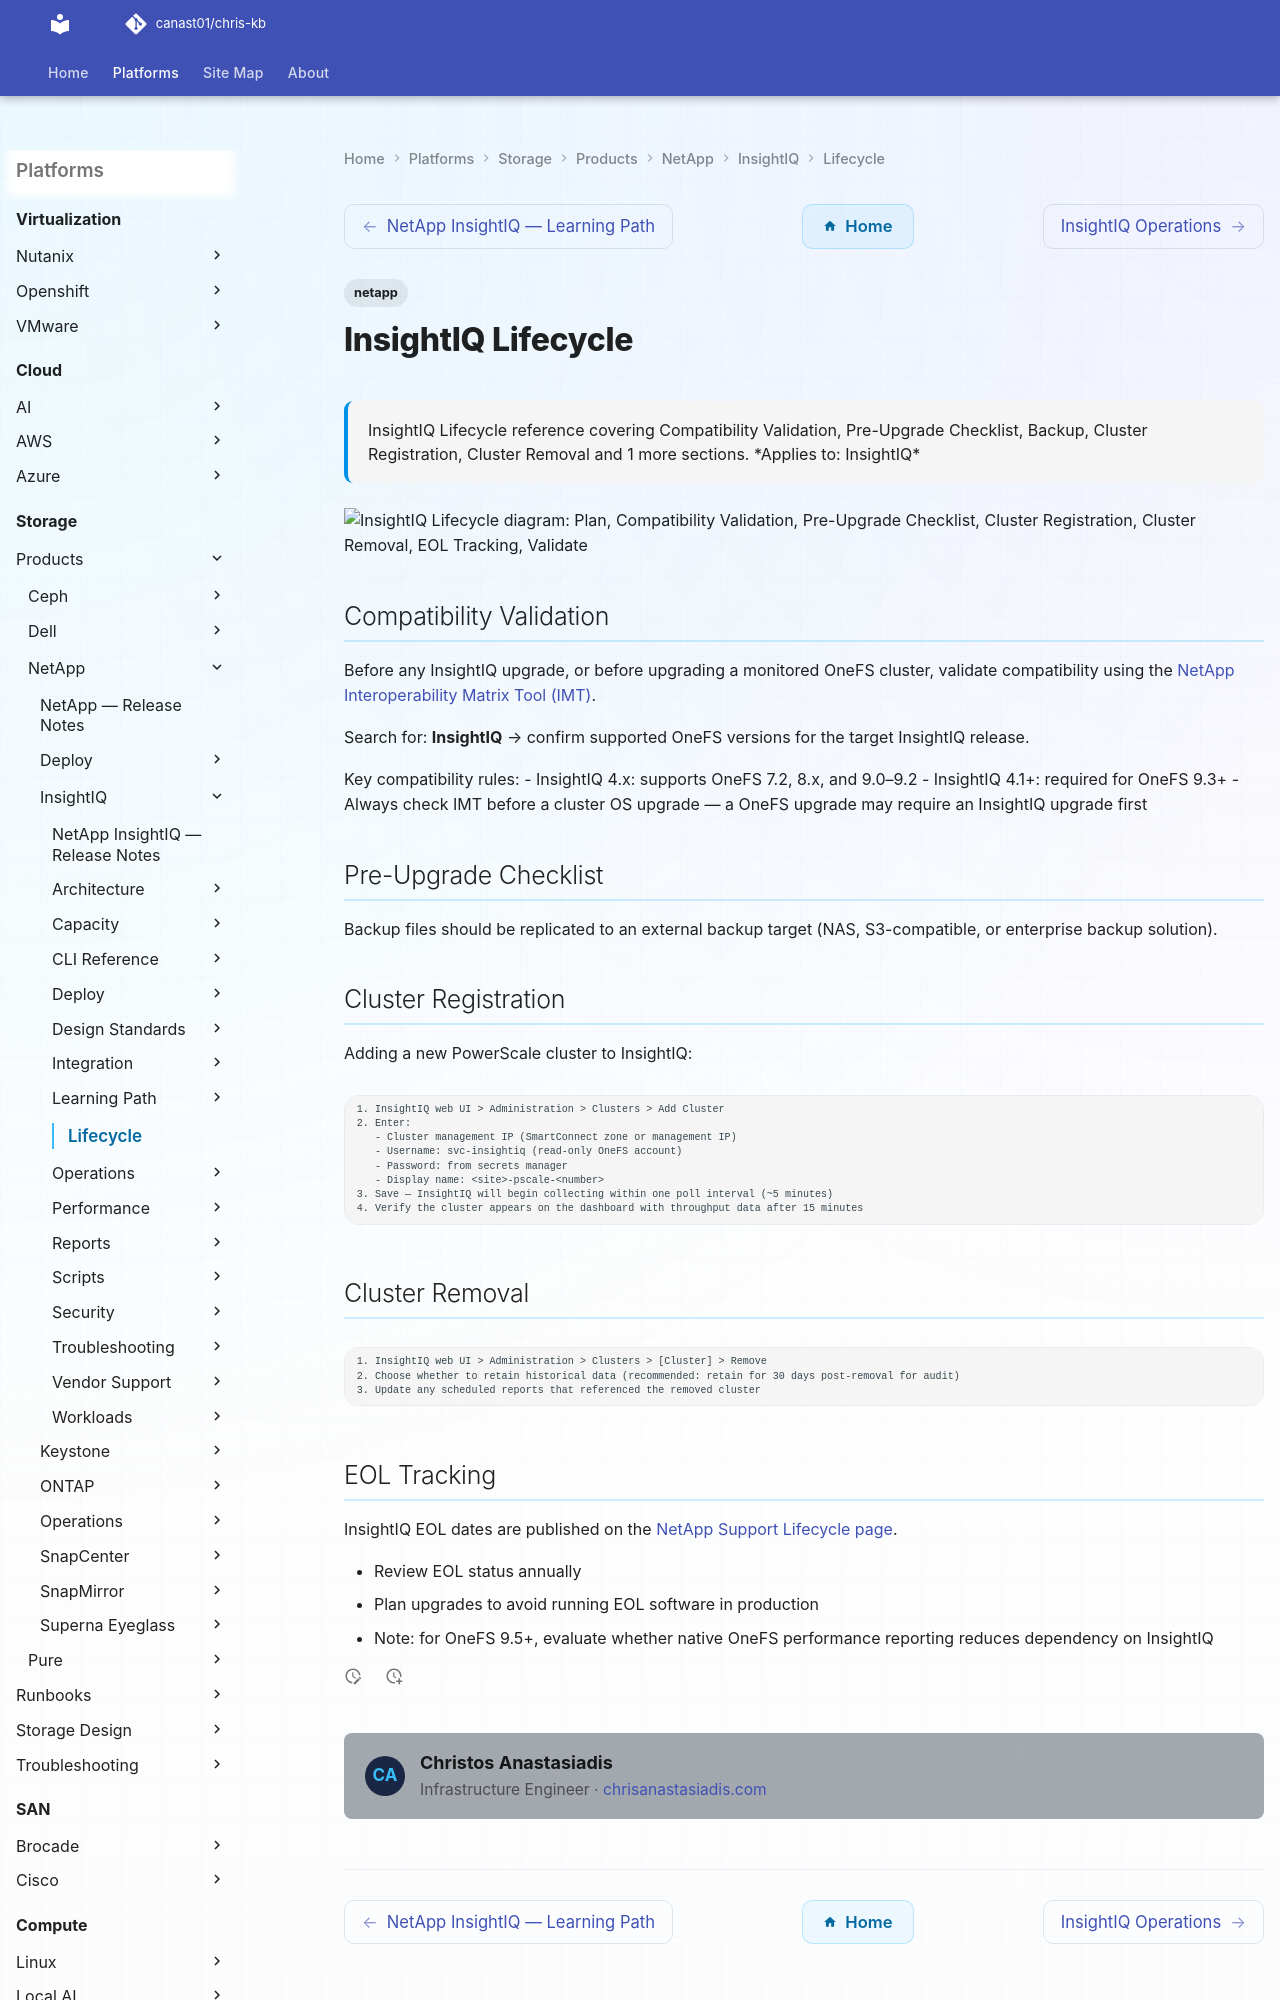

repository: canast01/chris-kb · page: storage/products/netapp/insightiq/lifecycle/index.html · generator: mkdocs

---
tags:
  - netapp
description: "InsightIQ Lifecycle reference covering Compatibility Validation, Pre-Upgrade Checklist, Backup, Cluster Registration, Cluster Removal and 1 more sections."
---
# InsightIQ Lifecycle

<div class="kb-summary">
InsightIQ Lifecycle reference covering Compatibility Validation, Pre-Upgrade Checklist, Backup, Cluster Registration, Cluster Removal and 1 more sections.

*Applies to: InsightIQ*
</div>

```d2
direction: right

plan: "Plan" {shape: oval}
compatibility_validation: "Compatibility Validation" {shape: rectangle}
preupgrade_checklist: "Pre-Upgrade Checklist" {shape: rectangle}
cluster_registration: "Cluster Registration" {shape: rectangle}
cluster_removal: "Cluster Removal" {shape: rectangle}
eol_tracking: "EOL Tracking" {shape: rectangle}
validate: "Validate" {shape: oval}

plan -> compatibility_validation
compatibility_validation -> preupgrade_checklist
preupgrade_checklist -> cluster_registration
cluster_registration -> cluster_removal
cluster_removal -> eol_tracking
eol_tracking -> validate
```
